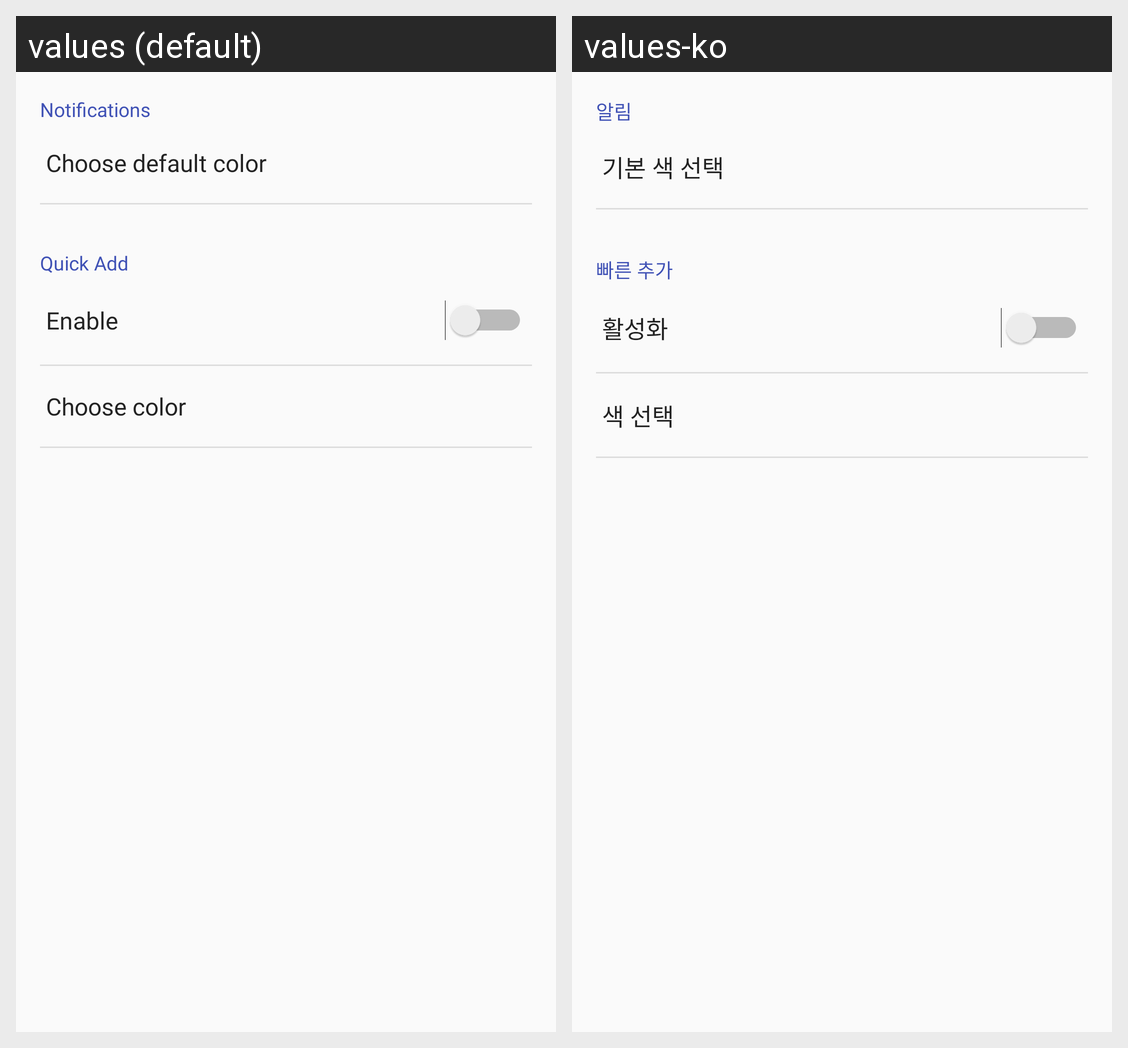

Here is an Android app screen in its default locale and in the app's own translations. Write out the translated-string differences for the strings that appear on this screen.
Android screen res/layout/activity_set.xml rendered under 2 locales, left to right: values (default), values-ko. Device: Nexus 5 (rendered at 1080×1920; each locale shown at half size, 540×960, under a caption strip naming it); theme AppTheme.
Strings drawn on this screen, with the default value and each locale's value (text and hints the layout hard-codes, and strings that could not be matched under every locale, appear in the picture but are not listed):

set_noti
  values: Notifications
  values-ko: 알림

set_noticolor
  values: Choose default color
  values-ko: 기본 색 선택

qa
  values: Quick Add
  values-ko: 빠른 추가

set_enableqa
  values: Enable
  values-ko: 활성화

set_qacolor
  values: Choose color
  values-ko: 색 선택
